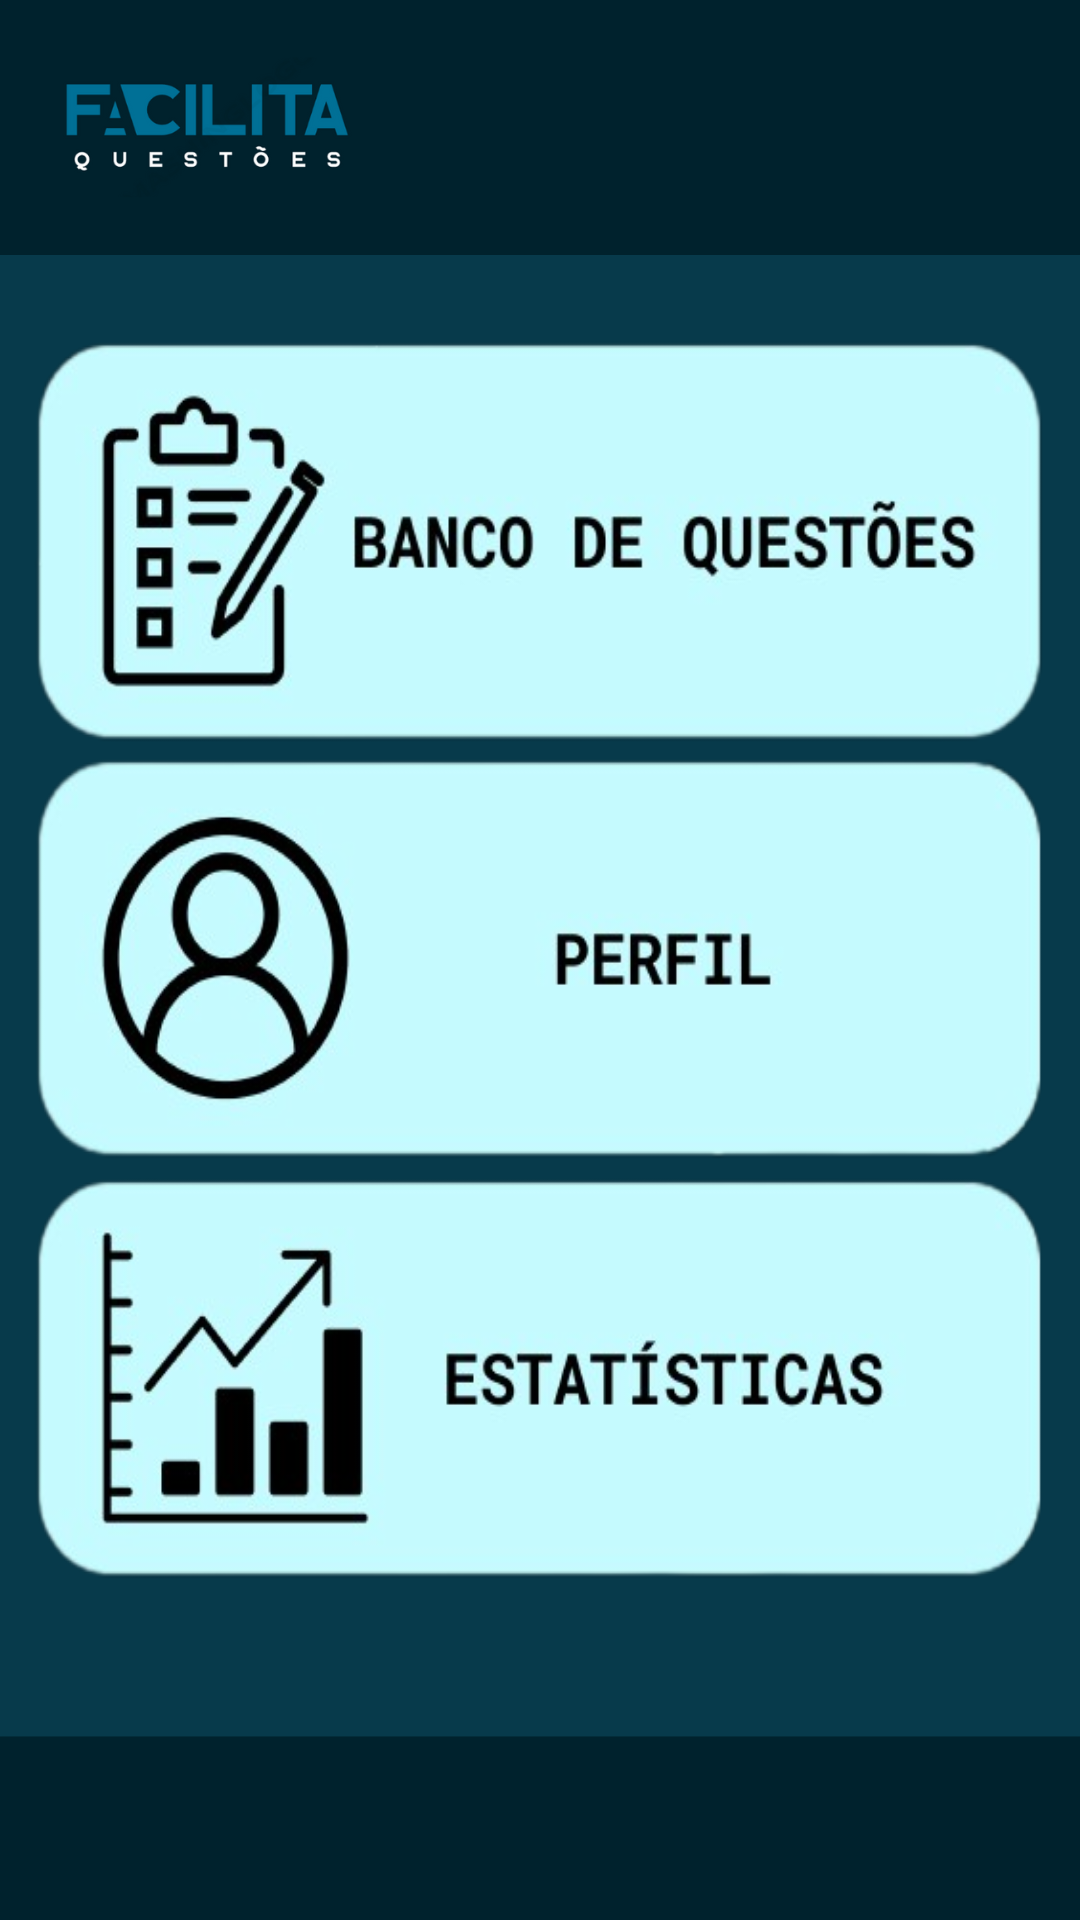

Produce the Android XML layout that renders to this screen, including the resource entries it uses.
<!-- AndroidManifest.xml: application theme Theme.Facilita -->
<!-- res/layout/activity_tela_de_menu.xml -->
<?xml version="1.0" encoding="utf-8"?>
<androidx.constraintlayout.widget.ConstraintLayout xmlns:android="http://schemas.android.com/apk/res/android"
    xmlns:app="http://schemas.android.com/apk/res-auto"
    xmlns:tools="http://schemas.android.com/tools"
    android:id="@+id/telamenu"
    android:layout_width="match_parent"
    android:layout_height="match_parent"
    android:background="@drawable/menufundo"
    tools:context=".TelaDeMenu">

    <androidx.appcompat.widget.AppCompatButton
        android:id="@+id/btnquestoes"
        android:layout_width="349dp"
        android:layout_height="334dp"
        android:background="@drawable/btnbancoquestoes"
        app:layout_constraintBottom_toBottomOf="parent"
        app:layout_constraintEnd_toEndOf="parent"
        app:layout_constraintHorizontal_bias="0.488"
        app:layout_constraintStart_toStartOf="parent"
        app:layout_constraintTop_toTopOf="parent"
        app:layout_constraintVertical_bias="0.044" />

    <androidx.appcompat.widget.AppCompatButton
        android:id="@+id/btnperfil"
        android:layout_width="349dp"
        android:layout_height="334dp"
        android:background="@drawable/btnperfilmenu"
        android:text=""
        app:layout_constraintBottom_toBottomOf="parent"
        app:layout_constraintEnd_toEndOf="parent"
        app:layout_constraintHorizontal_bias="0.488"
        app:layout_constraintStart_toStartOf="parent"
        app:layout_constraintTop_toTopOf="parent"
        app:layout_constraintVertical_bias="0.498" />

    <androidx.appcompat.widget.AppCompatButton
        android:id="@+id/btnestatisticas"
        android:layout_width="349dp"
        android:layout_height="334dp"
        android:background="@drawable/btnestatistica"
        android:text=""
        app:layout_constraintBottom_toBottomOf="parent"
        app:layout_constraintEnd_toEndOf="parent"
        app:layout_constraintHorizontal_bias="0.488"
        app:layout_constraintStart_toStartOf="parent"
        app:layout_constraintTop_toTopOf="parent"
        app:layout_constraintVertical_bias="0.955" />

</androidx.constraintlayout.widget.ConstraintLayout>
<!-- resources referenced by this layout -->
<resources>
  <!-- drawable btnbancoquestoes: png bitmap (drawable, 68884 bytes) -->
  <!-- drawable btnestatistica: png bitmap (drawable, 58293 bytes) -->
  <!-- drawable btnperfilmenu: png bitmap (drawable, 58031 bytes) -->
  <!-- drawable menufundo: png bitmap (drawable, 31839 bytes) -->
  <style name="Theme.Facilita" parent="Theme.MaterialComponents.DayNight.NoActionBar">
          
          <item name="colorPrimary">@color/purple_500</item>
          <item name="colorPrimaryVariant">@color/purple_700</item>
          <item name="colorOnPrimary">@color/white</item>
          
          <item name="colorSecondary">@color/teal_200</item>
          <item name="colorSecondaryVariant">@color/teal_700</item>
          <item name="colorOnSecondary">@color/black</item>
          
          <item name="android:statusBarColor">?attr/colorPrimaryVariant</item>
          
      </style>
  <color name="purple_500">#FF6200EE</color>
  <color name="purple_700">#FF3700B3</color>
  <color name="white">#FFFFFFFF</color>
  <color name="teal_200">#FF03DAC5</color>
  <color name="teal_700">#FF018786</color>
  <color name="black">#FF000000</color>
</resources>
